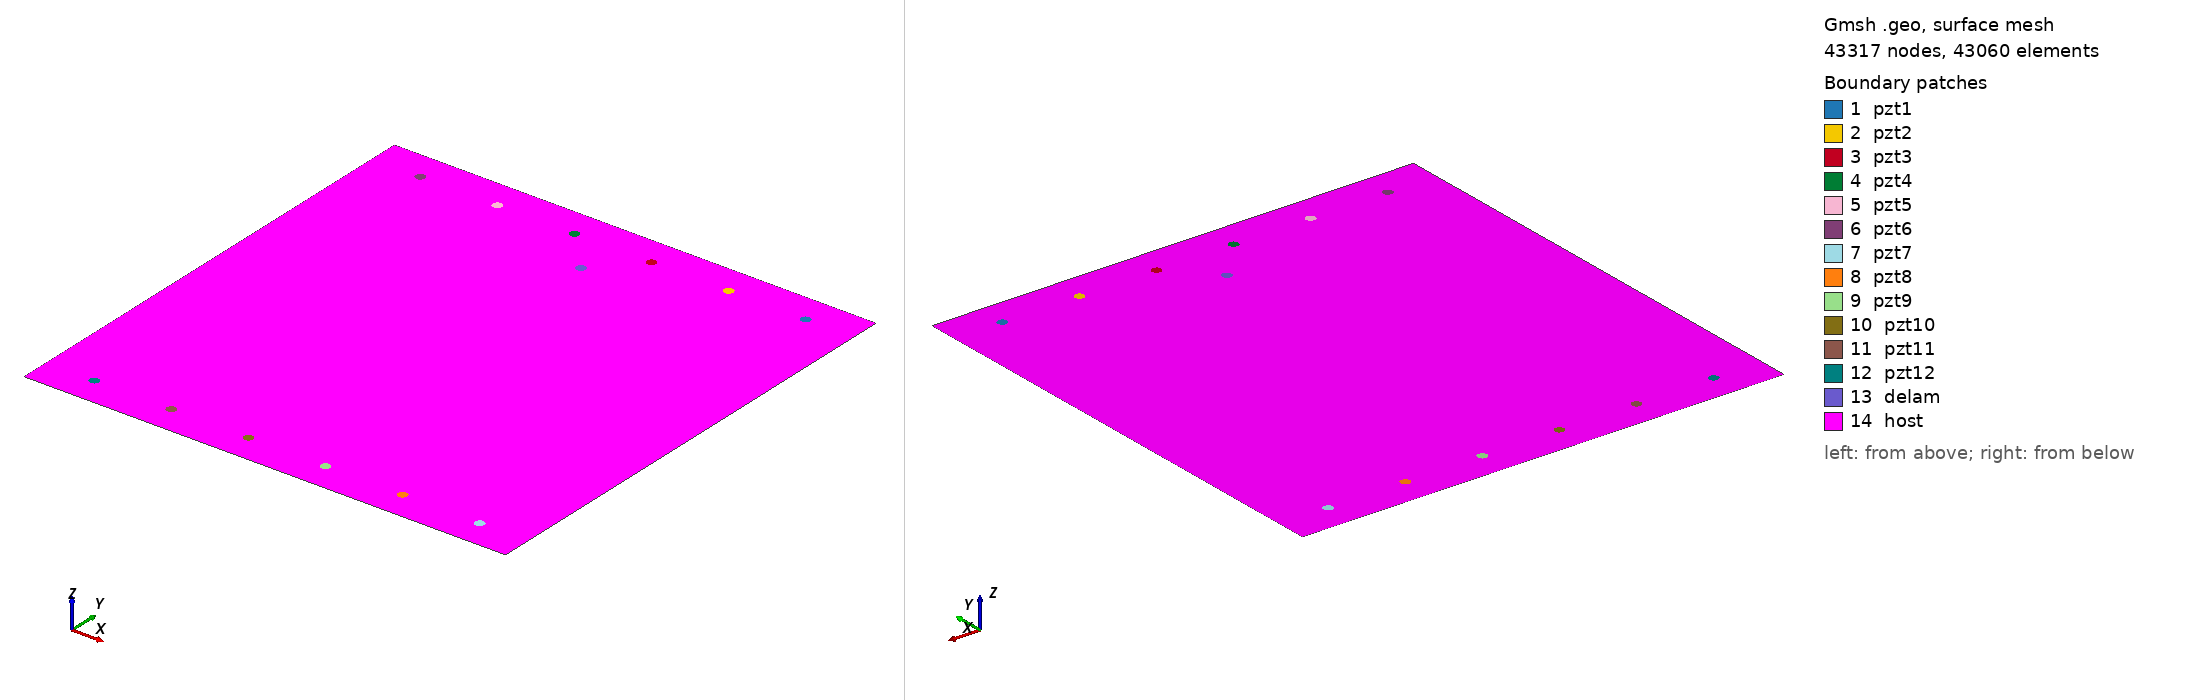

Gmsh geometry script, surface-meshed: 43317 nodes, 43060 surface elements. Boundary patches (legend numbers): 1 pzt1, 2 pzt2, 3 pzt3, 4 pzt4, 5 pzt5, 6 pzt6, 7 pzt7, 8 pzt8, 9 pzt9, 10 pzt10, 11 pzt11, 12 pzt12, 13 delam, 14 host. Left view from above one corner, right view from below the opposite corner. Legend entries are the model's physical surfaces. The drawing asked Gmsh for element sizes between 1% and 20% of the model's largest extent; the script's own settings can give other sizes.

=== undelam_Jochen_signals_D5_a_5mm_b_5mm_angle_0.geo (drawn) ===
SetFactory("OpenCASCADE");
L=0.500000; 
W=0.500000; 
a=0.005000; 
b=0.005000; 
x=0.25000; 
y=0.42700; 
alpha=0.000000 *Pi; 
r=0.005000; 
xpzt1=0.450000; 
ypzt1=0.470000; 
xpzt2=0.370;
ypzt2=0.470;
xpzt3=0.290;
ypzt3=0.470;
xpzt4=0.210;
ypzt4=0.470;
xpzt5=0.130;
ypzt5=0.470;
xpzt6=0.050;
ypzt6=0.470;
xpzt7=0.450;
ypzt7=0.030;
xpzt8=0.370;
ypzt8=0.030;
xpzt9=0.290;
ypzt9=0.030;
xpzt10=0.210;
ypzt10=0.030;
xpzt11=0.130;
ypzt11=0.030;
xpzt12=0.050;
ypzt12=0.030;
//+
Point(1) = {0, 0, 0, 1.0};
//+
Point(2) = {L, 0, 0, 1.0};
//+
Point(3) = {L, W, 0, 1.0};
//+
Point(4) = {0, W, 0, 1.0};
//+
Line(1) = {1, 2};
//+
Line(2) = {2, 3};
//+
Line(3) = {3, 4};
//+
Line(4) = {4, 1};
//+
Circle(5) = {xpzt1, ypzt1, -0, r, 0, 2*Pi};
//+
Circle(6) = {xpzt2, ypzt2, -0, r, 0, 2*Pi};
//+
Circle(7) = {xpzt3, ypzt3, -0, r, 0, 2*Pi};
//+
Circle(8) = {xpzt4, ypzt4, -0, r, 0, 2*Pi};
//+
Circle(9) = {xpzt5, ypzt5, -0, r, 0, 2*Pi};
//+
Circle(10) = {xpzt6, ypzt6, -0, r, 0, 2*Pi};
//+
Circle(11) = {xpzt7, ypzt7, -0, r, 0, 2*Pi};
//+
Circle(12) = {xpzt8, ypzt8, -0, r, 0, 2*Pi};
//+
Circle(13) = {xpzt9, ypzt9, -0, r, 0, 2*Pi};
//+
Circle(14) = {xpzt10, ypzt10, -0, r, 0, 2*Pi};
//+
Circle(15) = {xpzt11, ypzt11, -0, r, 0, 2*Pi};
//+
Circle(16) = {xpzt12, ypzt12, -0, r, 0, 2*Pi};
//+
Ellipse(17) = {x, y, -0, a, b, 0, 2*Pi};
//+
Rotate {{0, 0, 1}, {x, y, 0}, alpha} {
  Curve{17}; 
}
//+
Curve Loop(1) = {4, 1, 2, 3};
//+
Curve Loop(2) = {17};
//+
Curve Loop(3) = {5};
//+
Curve Loop(4) = {17};
//+
Curve Loop(5) = {5};
//+
Curve Loop(6) = {6};
//+
Curve Loop(7) = {7};
//+
Curve Loop(8) = {8};
//+
Curve Loop(9) = {9};
//+
Curve Loop(10) = {10};
//+
Curve Loop(11) = {11};
//+
Curve Loop(12) = {12};
//+
Curve Loop(13) = {13};
//+
Curve Loop(14) = {14};
//+
Curve Loop(15) = {15};
//+
Curve Loop(16) = {16};
//+
Plane Surface(1) = {5}; //PZT1
//+
Plane Surface(2) = {6}; //PZT2
//+
Plane Surface(3) = {7}; //PZT3
//+
Plane Surface(4) = {8}; //PZT4
//+
Plane Surface(5) = {9}; //PZT5
//+
Plane Surface(6) = {10}; //PZT6
//+
Plane Surface(7) = {11}; //PZT7
//+
Plane Surface(8) = {12}; //PZT8
//+
Plane Surface(9) = {13}; //PZT9
//+
Plane Surface(10) = {14}; //PZT10
//+
Plane Surface(11) = {15}; //PZT11
//+
Plane Surface(12) = {16}; //PZT12
//+
Plane Surface(13) = {4}; //delam
//+
Plane Surface(14) = {1, 2, 5,6,7,8,9,10,11,12,13,14,15,16};//plate+delam+PZT
//+
Point(29) = {xpzt1, ypzt1, 0, 1.0};
//+
Point{29} In Surface {1};// mesh node at centre of pzt1
//+
Point(18) = {xpzt2, ypzt2, 0, 1.0};
//+
Point{18} In Surface {2};// mesh node at centre of pzt2
//+
Point(19) = {xpzt3, ypzt3, 0, 1.0};
//+
Point{19} In Surface {3};// mesh node at centre of pzt3
//+
Point(20) = {xpzt4, ypzt4, 0, 1.0};
//+
Point{20} In Surface {4};// mesh node at centre of pzt4
//+
Point(21) = {xpzt5, ypzt5, 0, 1.0};
//+
Point{21} In Surface {5};// mesh node at centre of pzt5
//+
Point(22) = {xpzt6, ypzt6, 0, 1.0};
//+
Point{22} In Surface {6};// mesh node at centre of pzt6
//+
Point(23) = {xpzt7, ypzt7, 0, 1.0};
//+
Point{23} In Surface {7};// mesh node at centre of pzt7
//+
Point(24) = {xpzt8, ypzt8, 0, 1.0};
//+
Point{24} In Surface {8};// mesh node at centre of pzt8
//+
Point(25) = {xpzt9, ypzt9, 0, 1.0};
//+
Point{25} In Surface {9};// mesh node at centre of pzt9
//+
Point(26) = {xpzt10, ypzt10, 0, 1.0};
//+
Point{26} In Surface {10};// mesh node at centre of pzt10
//+
Point(27) = {xpzt11, ypzt11, 0, 1.0};
//+
Point{27} In Surface {11};// mesh node at centre of pzt11
//+
Point(28) = {xpzt12, ypzt12, 0, 1.0};
//+
Point{28} In Surface {12};// mesh node at centre of pzt12
//+
Physical Surface("pzt1") = {1};
//+
Physical Surface("pzt2") = {2};
//+
Physical Surface("pzt3") = {3};
//+
Physical Surface("pzt4") = {4};
//+
Physical Surface("pzt5") = {5};
//+
Physical Surface("pzt6") = {6};
//+
Physical Surface("pzt7") = {7};
//+
Physical Surface("pzt8") = {8};
//+
Physical Surface("pzt9") = {9};
//+
Physical Surface("pzt10") = {10};
//+
Physical Surface("pzt11") = {11};
//+
Physical Surface("pzt12") = {12};
//+
Physical Surface("delam") = {13};
//+
Physical Surface("host") = {14};

Mesh.Algorithm = 6; // Frontal
Mesh.CharacteristicLengthFactor = 0.080000;
Mesh.CharacteristicLengthMin = 0.001000;
Mesh.CharacteristicLengthMax = 0.200000;
Mesh.RecombineAll = 1; // Apply recombination algorithm
Mesh.SubdivisionAlgorithm = 1; // 1: all quadrangles
Mesh.Smoothing = 1;
